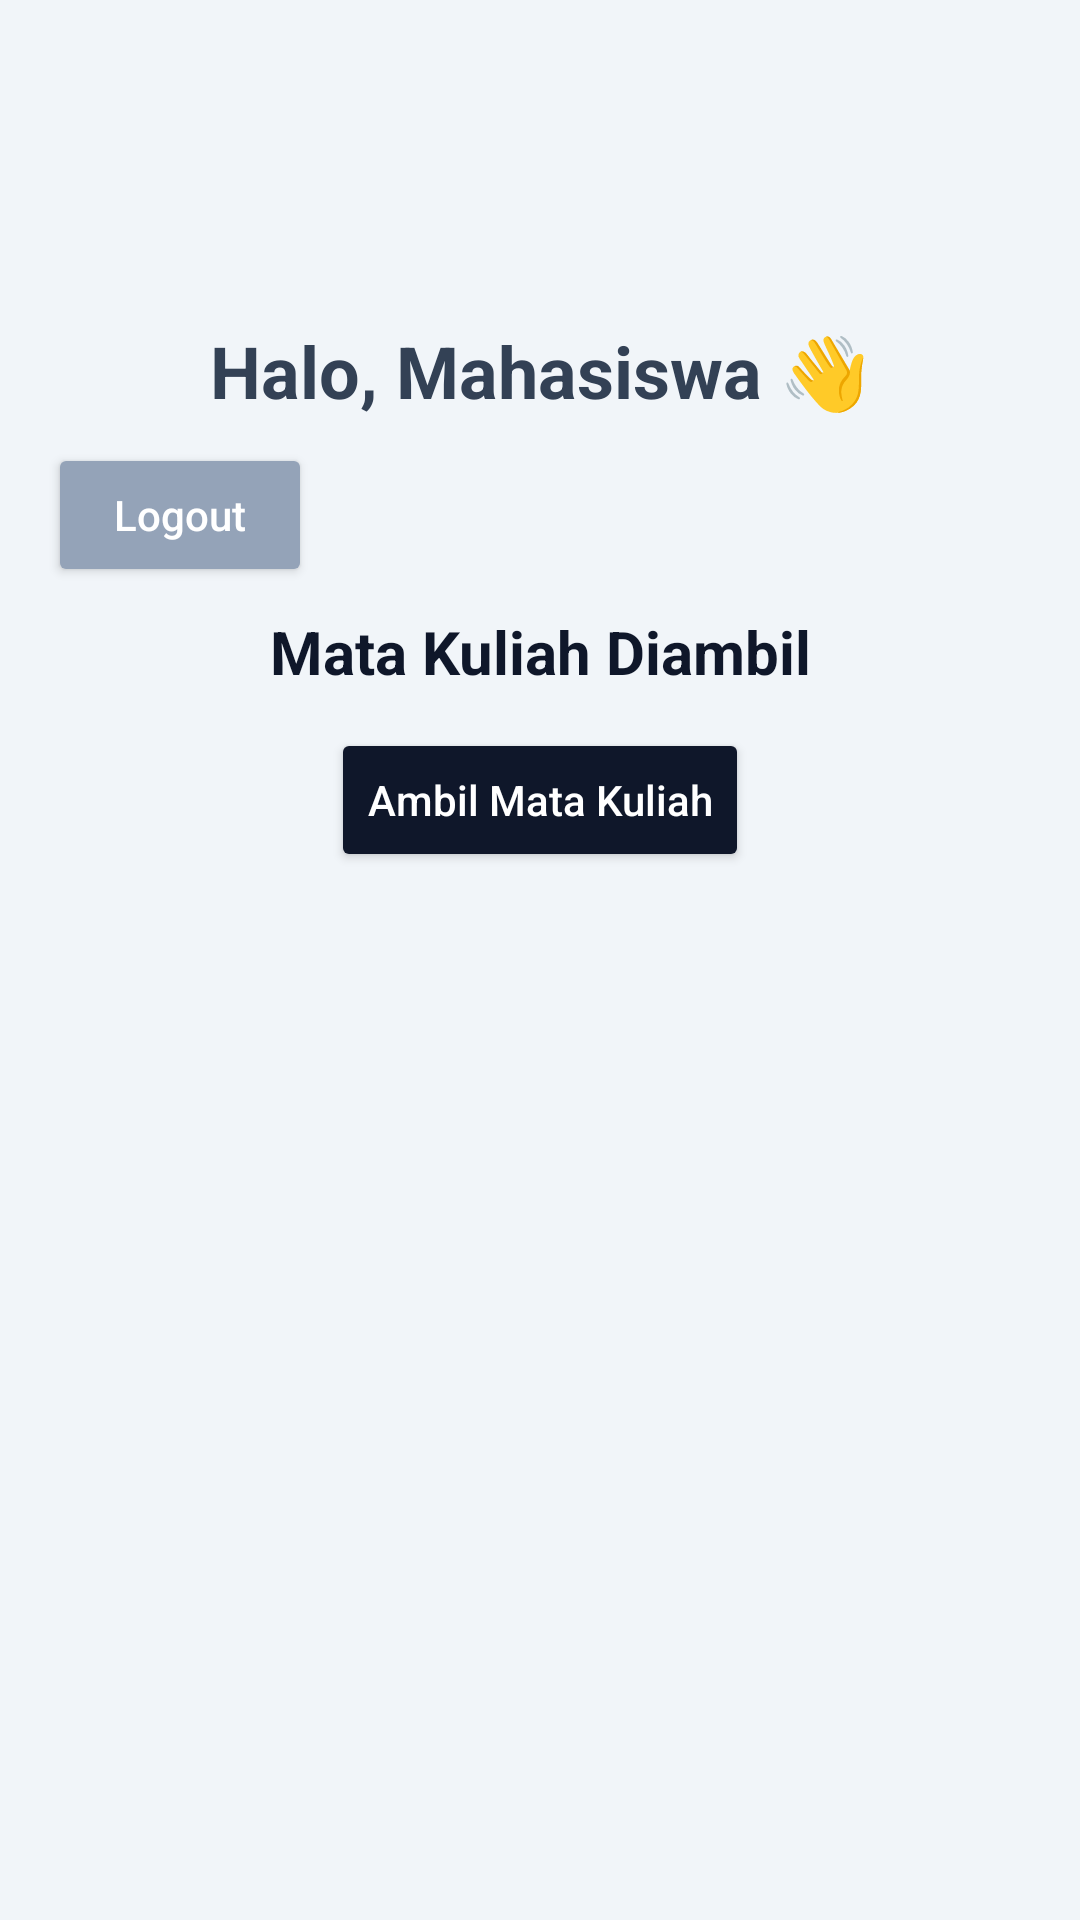

Write the Android layout XML for this screen, with the resource values it uses.
<!-- AndroidManifest.xml: application theme Theme.Siasatmobile -->
<!-- res/layout/activity_mahasiswa.xml -->
<?xml version="1.0" encoding="utf-8"?>
<androidx.constraintlayout.widget.ConstraintLayout
    xmlns:android="http://schemas.android.com/apk/res/android"
    xmlns:app="http://schemas.android.com/apk/res-auto"
    android:layout_width="match_parent"
    android:layout_height="match_parent"
    android:padding="16dp"
    android:background="#F1F5F9">

    
    <androidx.constraintlayout.widget.Guideline
        android:id="@+id/topGuideline"
        android:layout_width="wrap_content"
        android:layout_height="wrap_content"
        android:orientation="horizontal"
        app:layout_constraintGuide_percent="0.15" />

    
    <TextView
        android:id="@+id/tvNamaMahasiswa"
        android:layout_width="0dp"
        android:layout_height="wrap_content"
        android:text="Halo, Mahasiswa 👋"
        android:textSize="24sp"
        android:textStyle="bold"
        android:textColor="#334155"
        android:gravity="center"
        app:layout_constraintTop_toTopOf="@id/topGuideline"
        app:layout_constraintStart_toStartOf="parent"
        app:layout_constraintEnd_toEndOf="parent" />

    
    <Button
        android:id="@+id/btnLogout"
        android:layout_width="wrap_content"
        android:layout_height="wrap_content"
        android:text="Logout"
        android:textAllCaps="false"
        android:textColor="#FFFFFF"
        android:backgroundTint="#94A3B8"
        android:layout_marginTop="8dp"
        app:layout_constraintTop_toBottomOf="@id/tvNamaMahasiswa"
        app:layout_constraintStart_toStartOf="parent" />

    
    <TextView
        android:id="@+id/tvJudulMatkul"
        android:layout_width="0dp"
        android:layout_height="wrap_content"
        android:text="Mata Kuliah Diambil"
        android:textSize="20sp"
        android:textStyle="bold"
        android:textColor="#0F172A"
        android:gravity="center"
        android:layout_marginTop="8dp"
        app:layout_constraintTop_toBottomOf="@id/btnLogout"
        app:layout_constraintStart_toStartOf="parent"
        app:layout_constraintEnd_toEndOf="parent" />

    <Button
        android:id="@+id/btnAmbilMatkul"
        android:layout_width="wrap_content"
        android:layout_height="wrap_content"
        android:text="Ambil Mata Kuliah"
        android:textAllCaps="false"
        android:backgroundTint="#0F172A"
        android:textColor="#FFFFFF"
        android:layout_marginTop="12dp"
        app:layout_constraintTop_toBottomOf="@id/tvJudulMatkul"
        app:layout_constraintStart_toStartOf="parent"
        app:layout_constraintEnd_toEndOf="parent" />


    
    <ScrollView
        android:id="@+id/scrollMahasiswaMatkul"
        android:layout_width="0dp"
        android:layout_height="0dp"
        android:layout_marginTop="12dp"
        android:textColor="#0F172A"
        app:layout_constraintTop_toBottomOf="@id/btnAmbilMatkul"
        app:layout_constraintBottom_toBottomOf="parent"
        app:layout_constraintStart_toStartOf="parent"
        app:layout_constraintEnd_toEndOf="parent">

        <LinearLayout
            android:id="@+id/containerMahasiswaMatkul"
            android:layout_width="match_parent"
            android:layout_height="wrap_content"
            android:orientation="vertical"
            android:paddingBottom="32dp" />
    </ScrollView>

</androidx.constraintlayout.widget.ConstraintLayout>
<!-- resources referenced by this layout -->
<resources>
  <style name="Theme.Siasatmobile" parent="Base.Theme.Siasatmobile" />
  <style name="Base.Theme.Siasatmobile" parent="Theme.Material3.DayNight.NoActionBar">
          
          
      </style>
</resources>
